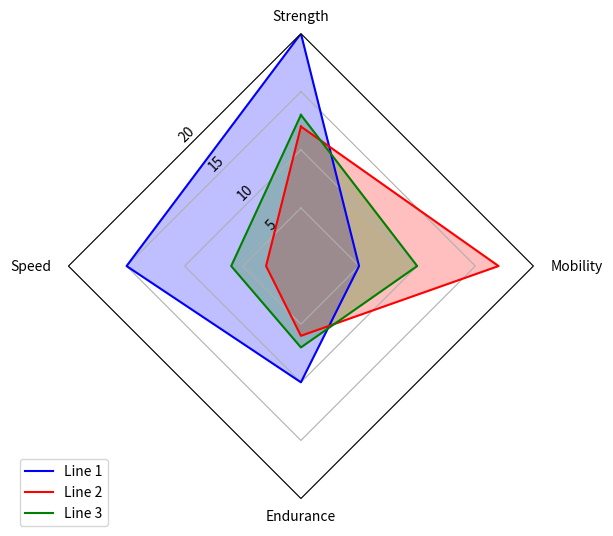

This chart was generated by the following Python code:
import matplotlib.pyplot as plt
import numpy as np
import math

from matplotlib.patches import Circle, RegularPolygon
from matplotlib.path import Path
from matplotlib.projections import register_projection
from matplotlib.projections.polar import PolarAxes
from matplotlib.spines import Spine
from matplotlib.transforms import Affine2D


def radar_factory(num_vars, frame="circle"):
    """
    Create a radar chart with `num_vars` Axes.

    This function creates a RadarAxes projection and registers it.

    Parameters
    ----------
    num_vars : int
        Number of variables for radar chart.
    frame : {'circle', 'polygon'}
        Shape of frame surrounding Axes.

    """
    # calculate evenly-spaced axis angles
    theta = np.linspace(0, 2 * np.pi, num_vars, endpoint=False)

    class RadarTransform(PolarAxes.PolarTransform):

        def transform_path_non_affine(self, path):
            # Paths with non-unit interpolation steps correspond to gridlines,
            # in which case we force interpolation (to defeat PolarTransform's
            # autoconversion to circular arcs).
            if path._interpolation_steps > 1:
                path = path.interpolated(num_vars)
            return Path(self.transform(path.vertices), path.codes)

    class RadarAxes(PolarAxes):

        name = "radar"
        PolarTransform = RadarTransform

        def __init__(self, *args, **kwargs):
            super().__init__(*args, **kwargs)
            # rotate plot such that the first axis is at the top
            self.set_theta_zero_location("N")

        def set_rgrids(self, radii, labels=None, **kwargs):
            """Override set_rgrids to position labels at fixed angle and distance"""
            self.set_ylim(0, np.max(radii))
            gridlines = super().set_rgrids(radii, labels=[""] * len(radii), **kwargs)[0]

            # Remove any existing grid labels
            for label in self.yaxis.get_ticklabels():
                label.set_visible(False)

            # Add labels at the specified angle
            for radius in radii:
                radius45 = radius / np.sqrt(2)  # Adjust for 45-degree angle
                theta = np.deg2rad(45)

                # Calculate position in data coordinates
                x = theta  # * np.cos(theta)
                y = radius45  # * np.sin(theta)

                # Add small offset to prevent overlap with grid lines
                offset = 1
                y += offset

                self.text(x, y, str(int(radius)), rotation=45)

            return gridlines, []

        def fill(self, *args, closed=True, **kwargs):
            """Override fill so that line is closed by default"""
            return super().fill(closed=closed, *args, **kwargs)

        def plot(self, *args, **kwargs):
            """Override plot so that line is closed by default"""
            lines = super().plot(*args, **kwargs)
            for line in lines:
                self._close_line(line)

        def _close_line(self, line):
            x, y = line.get_data()
            if x[0] != x[-1]:
                x = np.append(x, x[0])
                y = np.append(y, y[0])
                line.set_data(x, y)

        def set_varlabels(self, labels):
            # Get the default theta locations
            angles = np.degrees(theta)

            # Remove any existing theta labels
            self.set_thetagrids([], [])

            for angle, label in zip(angles, labels):

                angle_rad = np.radians(angle)

                pad = 21.5
                x = angle_rad
                y = pad

                if angle > 45 and angle < 135:
                    ha = "right"
                elif angle > 225 and angle < 315:
                    ha = "left"
                else:
                    ha = "center"

                self.text(
                    x,
                    y,
                    label,
                    rotation=0,
                    transform=self.transData,
                    ha=ha,
                    va="center",
                )

        def _gen_axes_patch(self):
            # The Axes patch must be centered at (0.5, 0.5) and of radius 0.5
            # in axes coordinates.
            if frame == "circle":
                return Circle((0.5, 0.5), 0.5)
            elif frame == "polygon":
                return RegularPolygon((0.5, 0.5), num_vars, radius=0.5, edgecolor="k")
            else:
                raise ValueError("Unknown value for 'frame': %s" % frame)

        def _gen_axes_spines(self):
            if frame == "circle":
                return super()._gen_axes_spines()
            elif frame == "polygon":
                # spine_type must be 'left'/'right'/'top'/'bottom'/'circle'.
                spine = Spine(
                    axes=self,
                    spine_type="circle",
                    path=Path.unit_regular_polygon(num_vars),
                )
                # unit_regular_polygon gives a polygon of radius 1 centered at
                # (0, 0) but we want a polygon of radius 0.5 centered at (0.5,
                # 0.5) in axes coordinates.
                spine.set_transform(
                    Affine2D().scale(0.5).translate(0.5, 0.5) + self.transAxes
                )
                return {"polar": spine}
            else:
                raise ValueError("Unknown value for 'frame': %s" % frame)

    register_projection(RadarAxes)
    return theta


def example_data():
    data = [
        [  # TODO: this is counterclockwise
            "Strength",
            "Speed",
            "Endurance",
            "Mobility",
        ],
        (
            "tst",
            [
                [20, 15, 10, 5],
                [12, 3, 6, 17],
                [13, 6, 7, 10],
            ],
        ),
    ]
    return data


theta = radar_factory(4, frame="polygon")

data = example_data()
spoke_labels = data.pop(0)

fig, ax = plt.subplots(figsize=(6, 6), subplot_kw=dict(projection="radar"))
fig.subplots_adjust(wspace=0.25, hspace=0.20, top=0.85, bottom=0.05)

ax.set_ylim(0, 20)
ax.set_rgrids([5, 10, 15, 20])


ax.set_varlabels(spoke_labels)


case_data = data[0]
case_name = case_data[0]
all_data = np.array(case_data[1])

colors = ["b", "r", "g"]
labels = ["Line 1", "Line 2", "Line 3"]

for d, color, label in zip(all_data, colors, labels):
    ax.plot(theta, d, color=color, label=label)
    ax.fill(theta, d, color=color, alpha=0.25)

ax.legend(loc="upper right", bbox_to_anchor=(0.1, 0.1))

plt.show()
